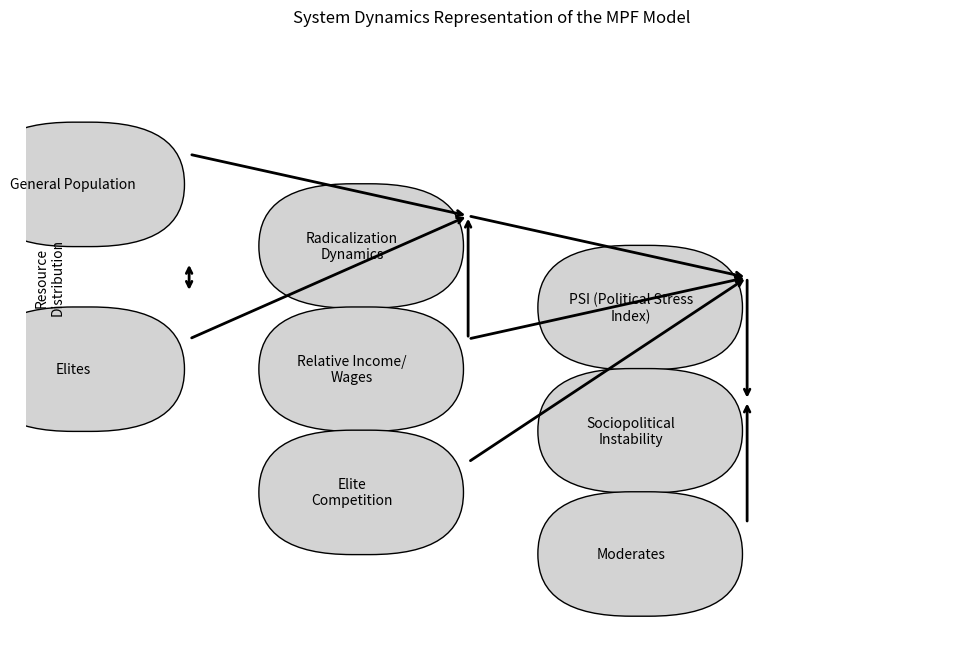

Generate this figure with matplotlib:
import matplotlib.pyplot as plt
import matplotlib.patches as patches

# Create figure and axis
fig, ax = plt.subplots(figsize=(12, 8))

# Define box positions with increased spacing
boxes = {
    'General Population': (0.05, 0.75),
    'Elites': (0.05, 0.45),
    'Radicalization\nDynamics': (0.35, 0.65),
    'Relative Income/\nWages': (0.35, 0.45),
    'Elite\nCompetition': (0.35, 0.25),
    'PSI (Political Stress\nIndex)': (0.65, 0.55),
    'Sociopolitical\nInstability': (0.65, 0.35),
    'Moderates': (0.65, 0.15)
}

# Draw boxes sized to just cover the text
for box, (x, y) in boxes.items():
    rect = patches.FancyBboxPatch((x, y), 0.02, 0.002, boxstyle="round,pad=0.1", edgecolor='black', facecolor='lightgrey')
    ax.add_patch(rect)
    ax.text(x, y, box, ha='center', va='center', fontsize=10)

# Define arrows
arrows = [
    ('General Population', 'Radicalization\nDynamics'),
    ('Elites', 'Radicalization\nDynamics'),
    ('Radicalization\nDynamics', 'PSI (Political Stress\nIndex)'),
    ('Relative Income/\nWages', 'Radicalization\nDynamics'),
    ('Relative Income/\nWages', 'PSI (Political Stress\nIndex)'),
    ('Elite\nCompetition', 'PSI (Political Stress\nIndex)'),
    ('PSI (Political Stress\nIndex)', 'Sociopolitical\nInstability'),
    ('Moderates', 'Sociopolitical\nInstability')
]

# Draw arrows
for start, end in arrows:
    start_pos = boxes[start]
    end_pos = boxes[end]
    ax.annotate('', xy=(end_pos[0] + 0.125, end_pos[1] + 0.05), xytext=(start_pos[0] + 0.125, start_pos[1] + 0.05),
                arrowprops=dict(facecolor='black', arrowstyle='->', lw=2))

# Draw resource distribution arrows
ax.annotate('', xy=(0.175, 0.575), xytext=(0.175, 0.625), arrowprops=dict(facecolor='black', arrowstyle='<->', lw=2))
ax.text(0.025, 0.6, 'Resource\nDistribution', ha='center', va='center', rotation=90, fontsize=10)

# Set plot limits and remove axes
ax.set_xlim(0, 1)
ax.set_ylim(0, 1)
ax.axis('off')

plt.title("System Dynamics Representation of the MPF Model")
plt.show()
